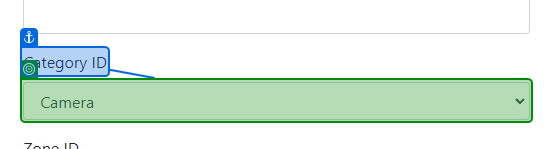
Task: Acceptance testing
Workflow: Device

Step 1: select "[CurrentRow.item(2).ToString + " edit"]" in 'Category ID'

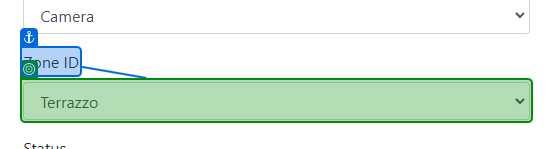
Step 2: select "[CurrentRow.Item(3).ToString + " edit"]" in 'Zone ID'

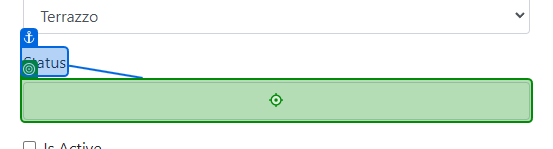
Step 3: type [CurrentRow.Item(4).ToString] into 'Status'

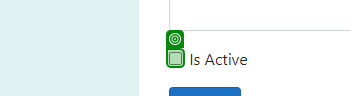
Step 4 [then]: check (repeated 2 times)

Step 6: click on 'Create' (no picture)

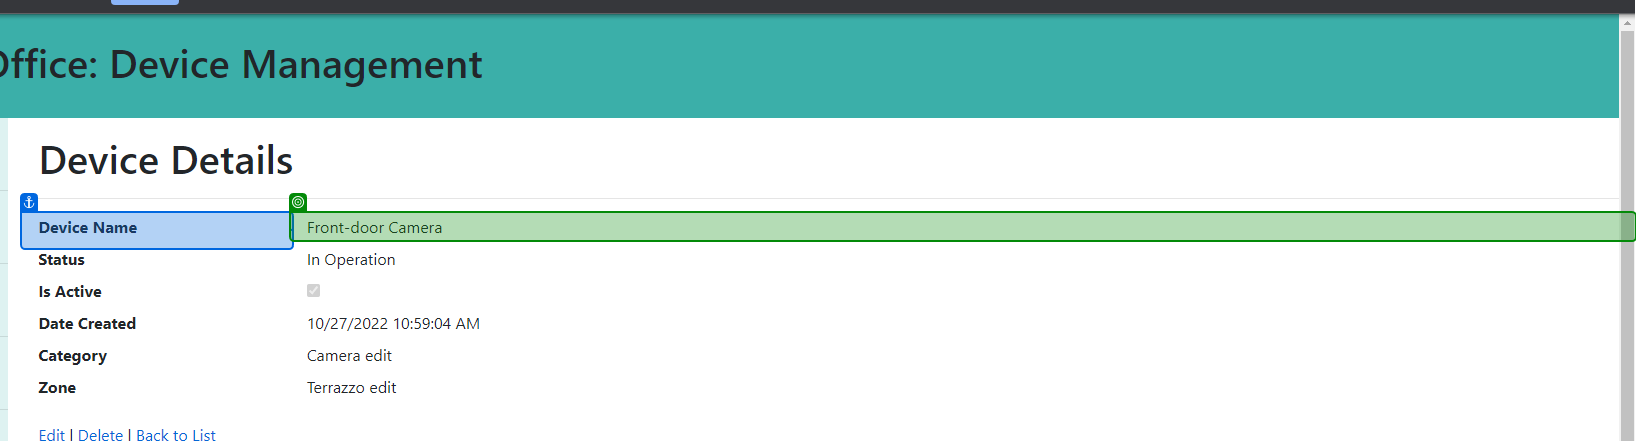
Step 7: get-text

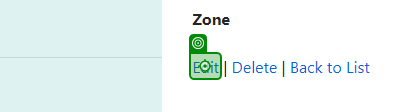
Step 8 [then]: click

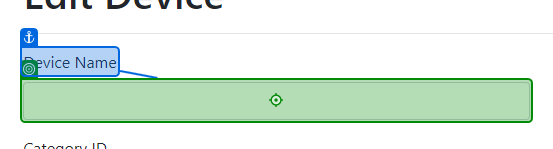
Step 9: type "[CurrentRow.Item(1).ToString + " edit"]" into 'Device Name'

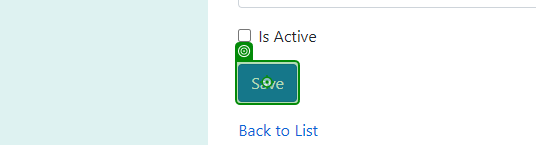
Step 10: click on 'Save'

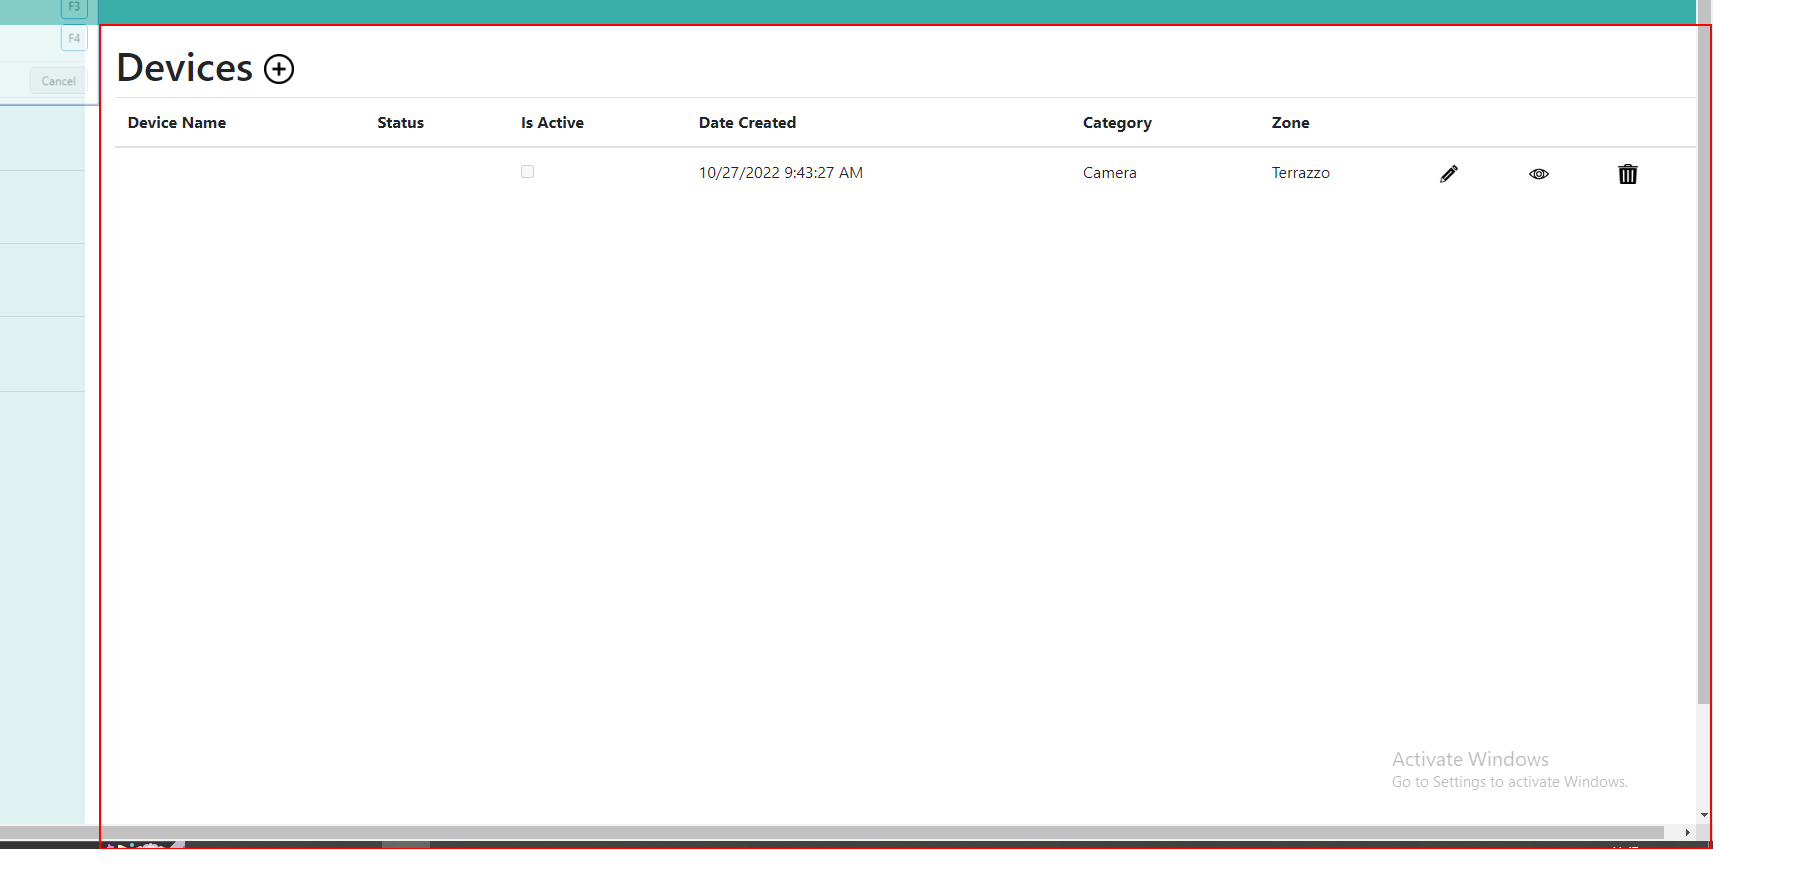
Step 11: find the element

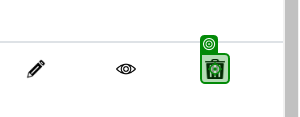
Step 12: click on 'Click Delete Image'

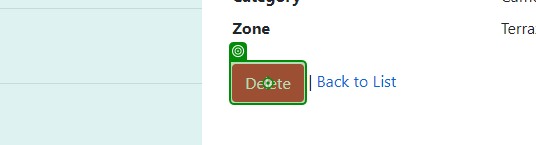
Step 13: click on 'Delete'